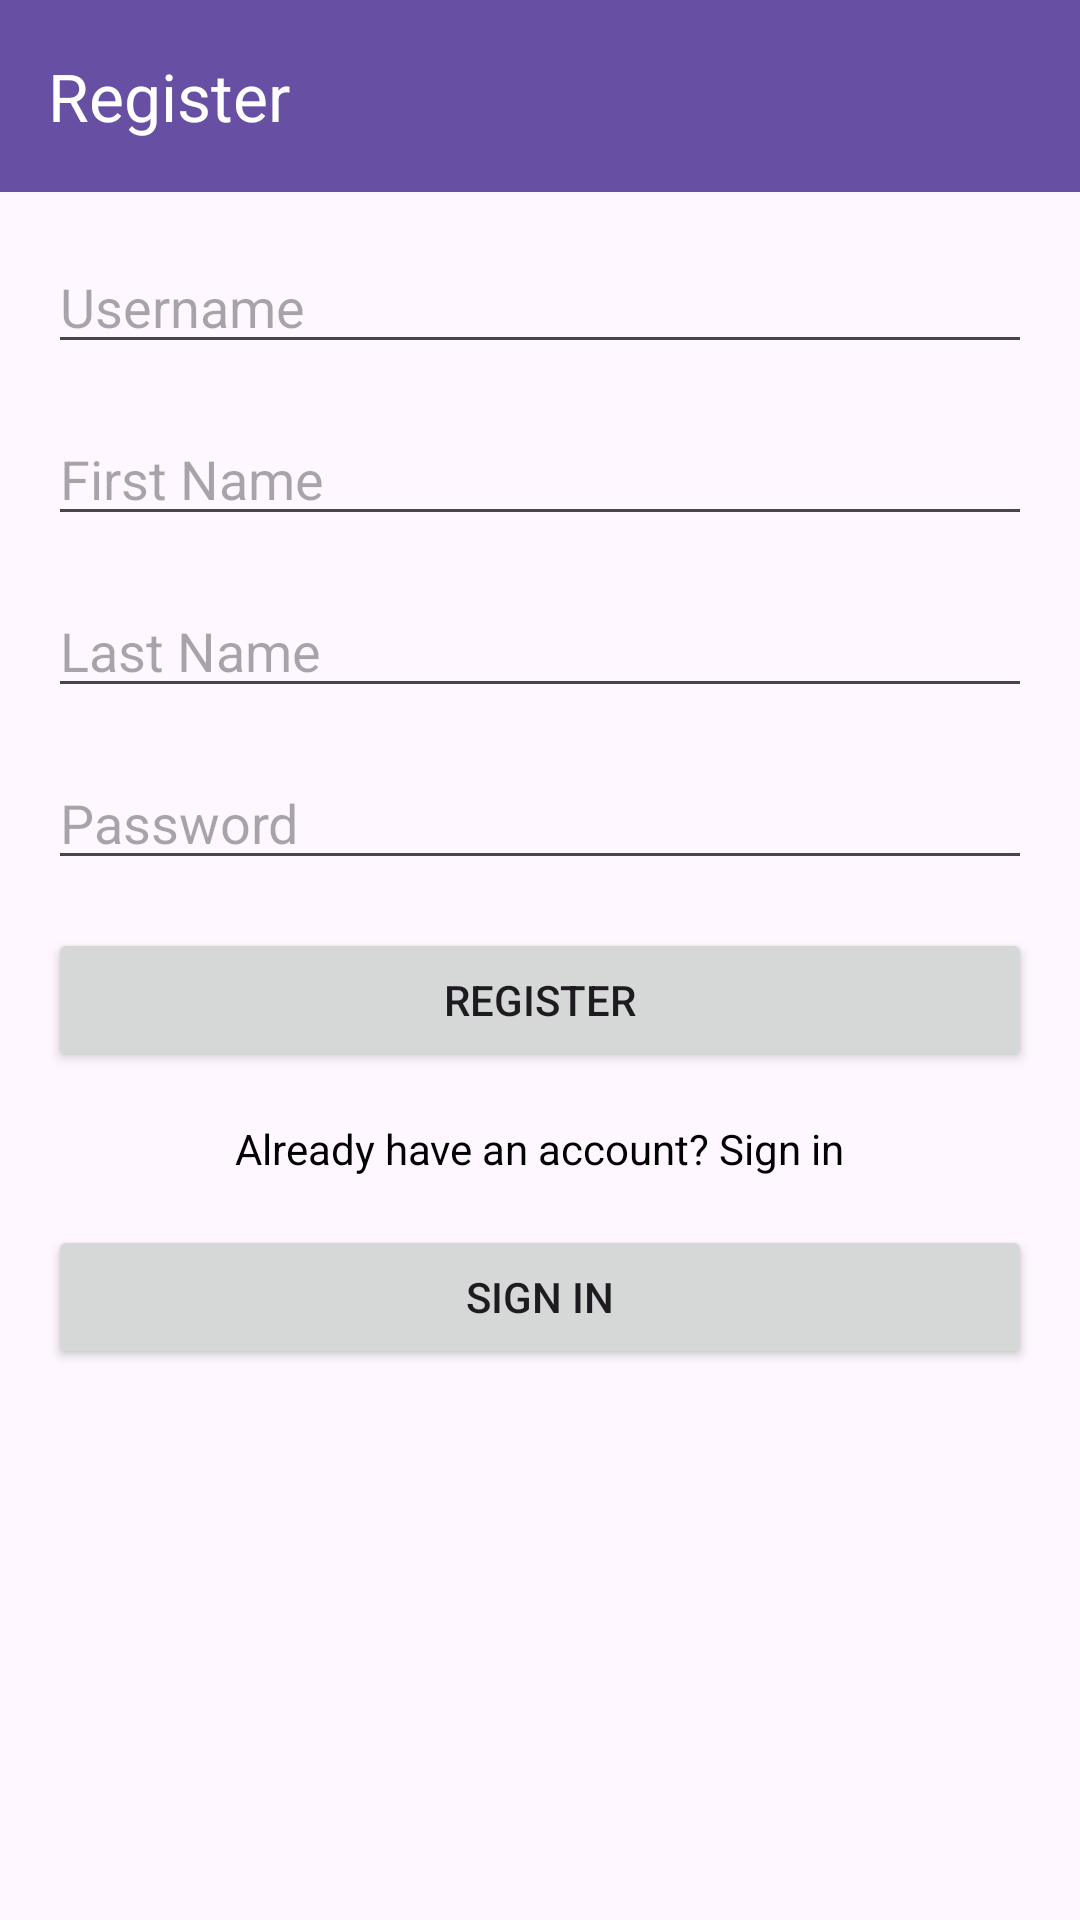

This screen was rendered from an Android layout file. Write that file and the resources it references.
<!-- AndroidManifest.xml: application theme Theme.Uts160421066 -->
<!-- res/layout/fragment_register.xml -->
<?xml version="1.0" encoding="utf-8"?>
<androidx.constraintlayout.widget.ConstraintLayout xmlns:android="http://schemas.android.com/apk/res/android"
    xmlns:app="http://schemas.android.com/apk/res-auto"
    xmlns:tools="http://schemas.android.com/tools"
    android:layout_width="match_parent"
    android:layout_height="match_parent"
    tools:context=".RegisterFragment">

    <com.google.android.material.appbar.AppBarLayout
        android:id="@+id/appBarLayout2"
        android:layout_width="match_parent"
        android:layout_height="wrap_content"
        app:layout_constraintEnd_toEndOf="parent"
        app:layout_constraintStart_toStartOf="parent"
        app:layout_constraintTop_toTopOf="parent">

        <androidx.appcompat.widget.Toolbar
            android:id="@+id/toolbar"
            android:layout_width="match_parent"
            android:layout_height="?attr/actionBarSize"
            android:background="?attr/colorPrimary"
            android:theme="@style/ThemeOverlay.AppCompat.Dark.ActionBar"
            app:layout_scrollFlags="scroll|enterAlways"
            app:title="Register"
            app:titleTextColor="@android:color/white" />

    </com.google.android.material.appbar.AppBarLayout>

    <EditText
        android:id="@+id/etUsername"
        android:layout_width="0dp"
        android:layout_height="wrap_content"
        android:layout_marginStart="16dp"
        android:layout_marginTop="16dp"
        android:layout_marginEnd="16dp"
        android:hint="Username"
        android:inputType="text"
        app:layout_constraintEnd_toEndOf="parent"
        app:layout_constraintStart_toStartOf="parent"
        app:layout_constraintTop_toBottomOf="@+id/appBarLayout2" />

    <EditText
        android:id="@+id/etFirstName"
        android:layout_width="0dp"
        android:layout_height="wrap_content"
        android:layout_marginStart="16dp"
        android:layout_marginTop="16dp"
        android:layout_marginEnd="16dp"
        android:hint="First Name"
        android:inputType="text"
        app:layout_constraintEnd_toEndOf="parent"
        app:layout_constraintStart_toStartOf="parent"
        app:layout_constraintTop_toBottomOf="@+id/etUsername" />

    <EditText
        android:id="@+id/etLastName"
        android:layout_width="0dp"
        android:layout_height="wrap_content"
        android:layout_marginStart="16dp"
        android:layout_marginTop="16dp"
        android:layout_marginEnd="16dp"
        android:hint="Last Name"
        android:inputType="text"
        app:layout_constraintEnd_toEndOf="parent"
        app:layout_constraintStart_toStartOf="parent"
        app:layout_constraintTop_toBottomOf="@+id/etFirstName" />

    <EditText
        android:id="@+id/etPassword"
        android:layout_width="0dp"
        android:layout_height="wrap_content"
        android:layout_marginStart="16dp"
        android:layout_marginTop="16dp"
        android:layout_marginEnd="16dp"
        android:hint="Password"
        android:inputType="text"
        app:layout_constraintEnd_toEndOf="parent"
        app:layout_constraintStart_toStartOf="parent"
        app:layout_constraintTop_toBottomOf="@+id/etLastName" />


    <Button
        android:id="@+id/btnRegister"
        android:layout_width="0dp"
        android:layout_height="wrap_content"
        android:layout_marginStart="16dp"
        android:layout_marginTop="16dp"
        android:layout_marginEnd="16dp"
        android:text="Register"
        app:layout_constraintEnd_toEndOf="parent"
        app:layout_constraintStart_toStartOf="parent"
        app:layout_constraintTop_toBottomOf="@+id/etPassword" />

    <TextView
        android:id="@+id/tvLogin"
        android:layout_width="wrap_content"
        android:layout_height="wrap_content"
        android:layout_marginTop="16dp"
        android:text="Already have an account? Sign in"
        android:textColor="@color/black"
        app:layout_constraintEnd_toEndOf="parent"
        app:layout_constraintStart_toStartOf="parent"
        app:layout_constraintTop_toBottomOf="@+id/btnRegister" />

    <Button
        android:id="@+id/btnToSignIn"
        android:layout_width="0dp"
        android:layout_height="wrap_content"
        android:layout_marginStart="16dp"
        android:layout_marginTop="16dp"
        android:layout_marginEnd="16dp"
        android:text="Sign In"
        app:layout_constraintEnd_toEndOf="parent"
        app:layout_constraintStart_toStartOf="parent"
        app:layout_constraintTop_toBottomOf="@+id/tvLogin" />

</androidx.constraintlayout.widget.ConstraintLayout>
<!-- resources referenced by this layout -->
<resources>
  <style name="Theme.Uts160421066" parent="Base.Theme.Uts160421066" />
  <style name="Base.Theme.Uts160421066" parent="Theme.Material3.DayNight.NoActionBar">
          
          
      </style>
  <!-- not gathered from this repository: default colours our renderer supplied (Android Studio template values) -->
  <color name="black">#FF000000</color>
</resources>
